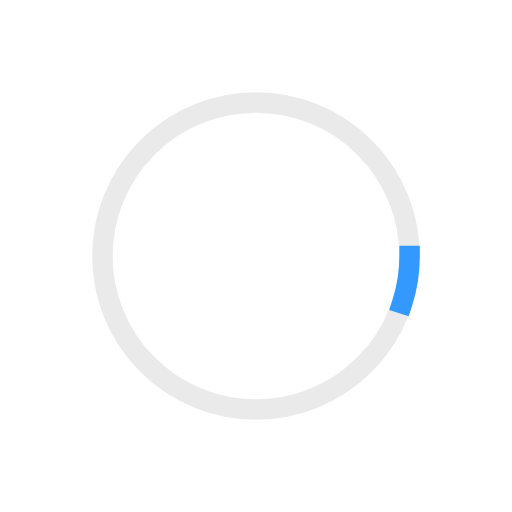
t = 0.00 s
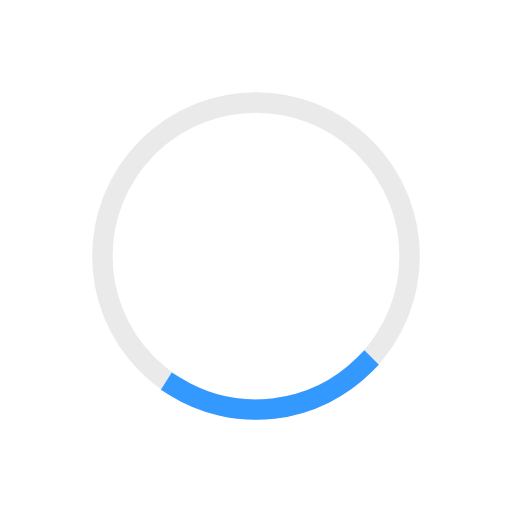
t = 0.19 s
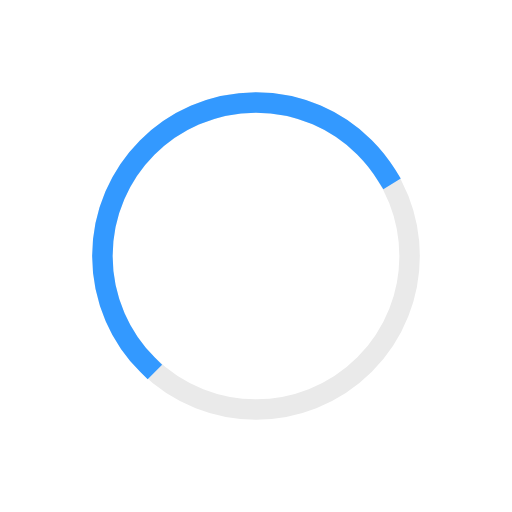
t = 0.56 s
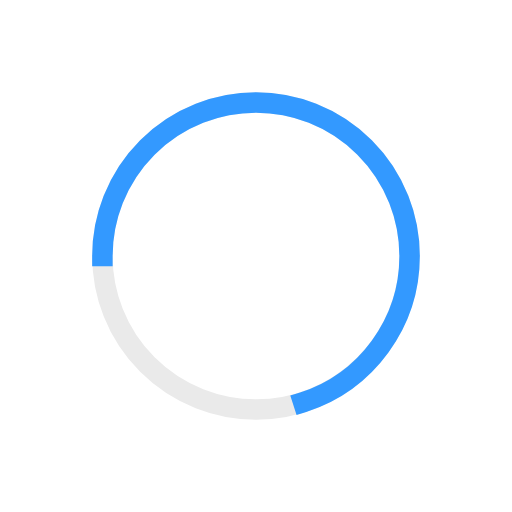
t = 0.75 s
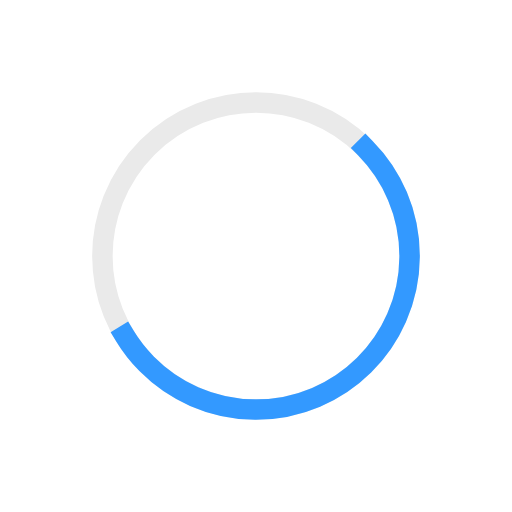
t = 0.94 s
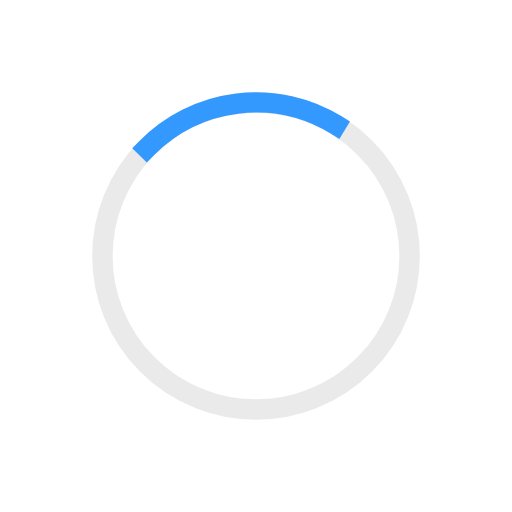
t = 1.31 s

The animated SVG that drew these frames (rendered in a browser with its animation timeline set to each time). Animation: 2 SMIL elements (animate=1,animateTransform=1); one cycle of 1.50 s, repeats indefinitely.

<svg width="113px" height="113px" xmlns="http://www.w3.org/2000/svg" viewBox="0 0 100 100" preserveAspectRatio="xMidYMid" class="lds-ring" style="background: rgba(0, 0, 0, 0) none repeat scroll 0% 0%; position: relative;">
	
	<svg width="15px" height="22.5px" viewBox="0 0 18 24" version="1.1" xmlns="http://www.w3.org/2000/svg" xmlns:xlink="http://www.w3.org/1999/xlink" x="43" y="38">
		<g id="1.-Checkout-Updates-2.0" stroke="none" stroke-width="1" fill="none" fill-rule="evenodd" stroke-linecap="round" stroke-linejoin="round">
			<g id="1.-Loading" transform="translate(-503.000000, -293.000000)" stroke="#8C95A8">
				<g id="Loading" transform="translate(477.000000, 271.000000)">
					<!--<g id="lock-1" transform="translate(26.000000, 22.000000)">
						<circle id="Oval" cx="9" cy="15" r="1"></circle>
						<path d="M9,16 L9,19" id="Shape"></path>
						<rect id="Rectangle-path" x="0.5" y="9.5" width="17" height="14" rx="1"></rect>
						<path d="M3.5,6 C3.5,2.96243388 5.96243388,0.5 9,0.5 C12.0375661,0.5 14.5,2.96243388 14.5,6 L14.5,9.5 L3.5,9.5 L3.5,6 Z" id="Shape"></path>
					</g>-->
				</g>
			</g>
		</g>
	</svg>
	
	<circle cx="50" cy="50" ng-attr-r="{{config.radius}}" ng-attr-stroke="{{config.base}}" ng-attr-stroke-width="{{config.width}}" fill="none" r="30" stroke="#EAEAEA" stroke-width="4"/>
	
	<circle cx="50" cy="50" ng-attr-r="{{config.radius}}" ng-attr-stroke="{{config.stroke}}" ng-attr-stroke-width="{{config.innerWidth}}" ng-attr-stroke-linecap="{{config.linecap}}" fill="none" r="30" stroke="#3399ff" stroke-width="4" stroke-linecap="square"><animateTransform attributeName="transform" type="rotate" calcMode="linear" values="0 50 50;180 50 50;720 50 50" keyTimes="0;0.5;1" dur="1.5s" begin="0s" repeatCount="indefinite"/><animate attributeName="stroke-dasharray" calcMode="linear" values="9.42477796076938 179.0707812546182;131.94689145077132 56.548667764616255;9.42477796076938 179.0707812546182" keyTimes="0;0.5;1" dur="1.5" begin="0s" repeatCount="indefinite"/>
	</circle>
</svg>